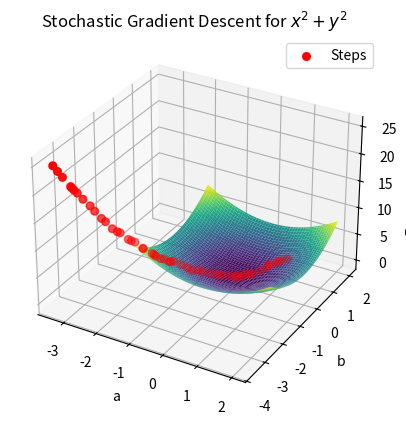

Write the Python code that produced this figure.
import numpy as np
import matplotlib.pyplot as plt
from mpl_toolkits.mplot3d import Axes3D

# 초기값 및 하이퍼파라미터 설정
a_init = 1
b_init = 1
learning_rate = 0.1
num_steps = 50

# 경사 하강법 수행
a = a_init
b = b_init
a_history = [a]
b_history = [b]

def gradient_a(x, y):
    return 2 * x

def gradient_b(x, y):
    return 2 * y

for step in range(num_steps):
    # 무작위 데이터 포인트 선택 (SGD)
    random_x = np.random.rand()
    random_y = np.random.rand()

    grad_a = gradient_a(random_x, random_y)
    grad_b = gradient_b(random_x, random_y)

    # 경사 하강법 업데이트
    a -= learning_rate * grad_a
    b -= learning_rate * grad_b

    # 현재 위치 기록
    a_history.append(a)
    b_history.append(b)

# 함수 정의
def f(x, y):
    return x**2 + y**2

# 그래프 생성
x = np.linspace(-2, 2, 100)
y = np.linspace(-2, 2, 100)
X, Y = np.meshgrid(x, y)
Z = f(X, Y)

# 경사 하강법 스텝 별 위치 표시
fig = plt.figure()
ax = fig.add_subplot(111, projection='3d')
ax.plot_surface(X, Y, Z, cmap='viridis')
ax.scatter(a_history, b_history, [f(a, b) for a, b in zip(a_history, b_history)], c='red', marker='o', label='Steps', s=30)
ax.set_xlabel('a')
ax.set_ylabel('b')
ax.set_zlabel('Function Value')
ax.set_title('Stochastic Gradient Descent for $x^2 + y^2$')
ax.legend()
plt.show()